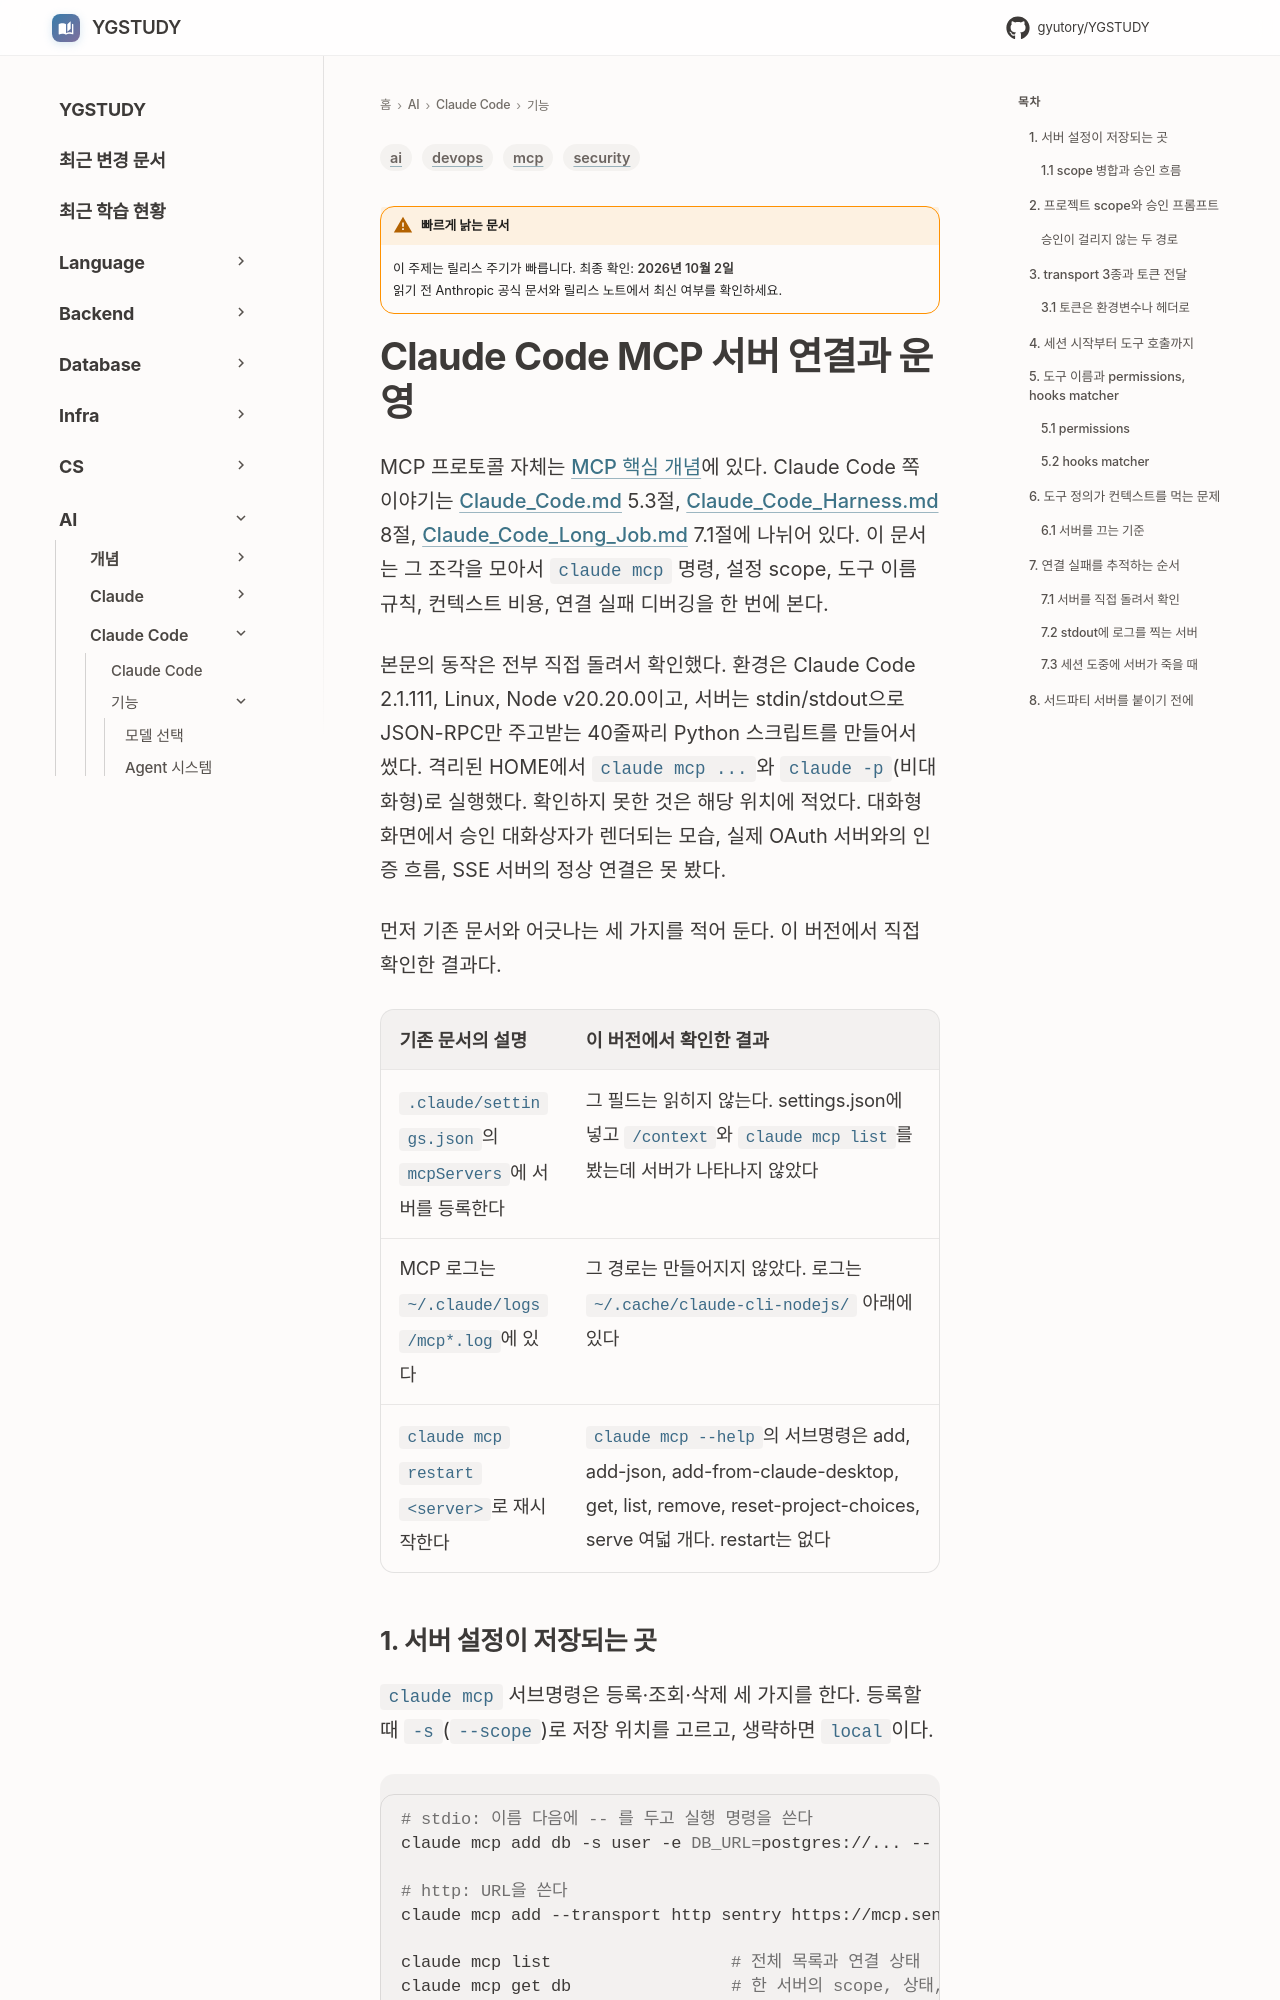

repository: GYUTORY/YGSTUDY · page: AI/Claude_Code/Claude_Code_MCP/index.html · generator: mkdocs

---
title: Claude Code MCP 서버 연결과 운영
tags: [ai, mcp, devops, security]
updated: 2026-10-01
volatility: high
---

# Claude Code MCP 서버 연결과 운영

MCP 프로토콜 자체는 [MCP 핵심 개념](../MCP/MCP.md)에 있다. Claude Code 쪽 이야기는 [Claude_Code.md](Claude_Code.md) 5.3절, [Claude_Code_Harness.md](Claude_Code_Harness.md) 8절, [Claude_Code_Long_Job.md](Claude_Code_Long_Job.md) 7.1절에 나뉘어 있다. 이 문서는 그 조각을 모아서 `claude mcp` 명령, 설정 scope, 도구 이름 규칙, 컨텍스트 비용, 연결 실패 디버깅을 한 번에 본다.

본문의 동작은 전부 직접 돌려서 확인했다. 환경은 Claude Code 2.1.111, Linux, Node v20.20.0이고, 서버는 stdin/stdout으로 JSON-RPC만 주고받는 40줄짜리 Python 스크립트를 만들어서 썼다. 격리된 HOME에서 `claude mcp ...`와 `claude -p`(비대화형)로 실행했다. 확인하지 못한 것은 해당 위치에 적었다. 대화형 화면에서 승인 대화상자가 렌더되는 모습, 실제 OAuth 서버와의 인증 흐름, SSE 서버의 정상 연결은 못 봤다.

먼저 기존 문서와 어긋나는 세 가지를 적어 둔다. 이 버전에서 직접 확인한 결과다.

| 기존 문서의 설명 | 이 버전에서 확인한 결과 |
|---|---|
| `.claude/settings.json`의 `mcpServers`에 서버를 등록한다 | 그 필드는 읽히지 않는다. settings.json에 넣고 `/context`와 `claude mcp list`를 봤는데 서버가 나타나지 않았다 |
| MCP 로그는 `~/.claude/logs/mcp*.log`에 있다 | 그 경로는 만들어지지 않았다. 로그는 `~/.cache/claude-cli-nodejs/` 아래에 있다 |
| `claude mcp restart <server>`로 재시작한다 | `claude mcp --help`의 서브명령은 add, add-json, add-from-claude-desktop, get, list, remove, reset-project-choices, serve 여덟 개다. restart는 없다 |
